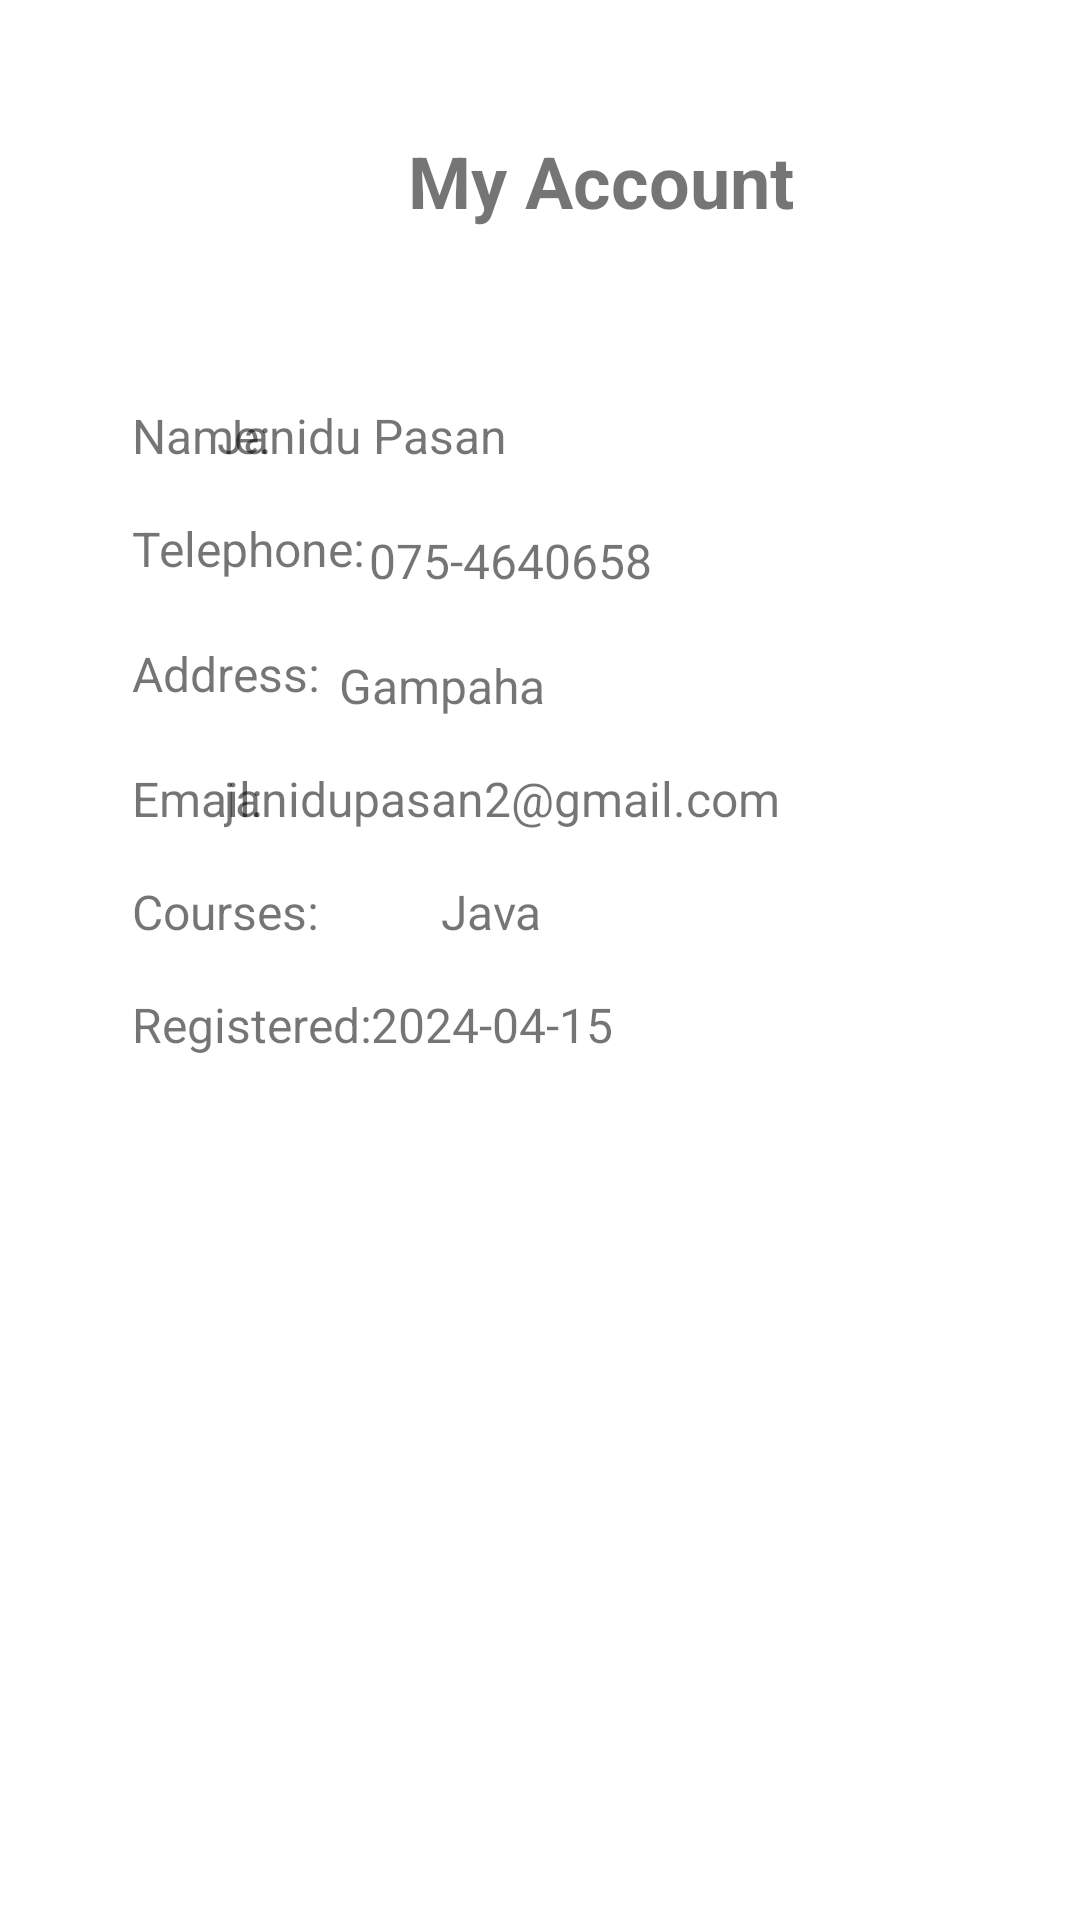

Write the Android layout XML for this screen, with the resource values it uses.
<!-- AndroidManifest.xml: application theme Theme.LMS -->
<!-- res/layout/activity_myacc.xml -->
<?xml version="1.0" encoding="utf-8"?>
<androidx.constraintlayout.widget.ConstraintLayout
    xmlns:android="http://schemas.android.com/apk/res/android"
    xmlns:app="http://schemas.android.com/apk/res-auto"
    xmlns:tools="http://schemas.android.com/tools"
    android:layout_width="match_parent"
    android:layout_height="match_parent"
    tools:context=".ui.home.MyaccActivity">

    <TextView
        android:id="@+id/textViewTitle"
        android:layout_width="wrap_content"
        android:layout_height="wrap_content"
        android:layout_marginStart="136dp"
        android:layout_marginTop="44dp"
        android:text="My Account"
        android:textSize="24sp"
        android:textStyle="bold"
        app:layout_constraintStart_toStartOf="parent"
        app:layout_constraintTop_toTopOf="parent" />

    <TextView
        android:id="@+id/textViewNameLabel"
        android:layout_width="wrap_content"
        android:layout_height="wrap_content"
        android:layout_marginStart="44dp"
        android:layout_marginTop="58dp"
        android:layout_marginBottom="2dp"
        android:text="Name:"
        android:textSize="16sp"
        app:layout_constraintBottom_toTopOf="@+id/textViewTelephoneLabel"
        app:layout_constraintStart_toStartOf="parent"
        app:layout_constraintTop_toBottomOf="@+id/textViewTitle"
        app:layout_constraintVertical_bias="1.0" />

    <TextView
        android:id="@+id/textViewTelephoneLabel"
        android:layout_width="wrap_content"
        android:layout_height="wrap_content"
        android:layout_marginTop="16dp"
        android:text="Telephone:"
        android:textSize="16sp"
        app:layout_constraintStart_toStartOf="@+id/textViewNameLabel"
        app:layout_constraintTop_toBottomOf="@+id/textViewName" />

    <TextView
        android:id="@+id/textViewAddressLabel"
        android:layout_width="wrap_content"
        android:layout_height="wrap_content"
        android:layout_marginTop="16dp"
        android:text="Address:"
        android:textSize="16sp"
        app:layout_constraintStart_toStartOf="@+id/textViewTelephoneLabel"
        app:layout_constraintTop_toBottomOf="@+id/textViewTelephone" />

    <TextView
        android:id="@+id/textViewEmailLabel"
        android:layout_width="wrap_content"
        android:layout_height="wrap_content"
        android:layout_marginTop="16dp"
        android:text="Email:"
        android:textSize="16sp"
        app:layout_constraintStart_toStartOf="@+id/textViewAddressLabel"
        app:layout_constraintTop_toBottomOf="@+id/textViewAddress" />

    <TextView
        android:id="@+id/textViewCoursesLabel"
        android:layout_width="wrap_content"
        android:layout_height="wrap_content"
        android:layout_marginTop="16dp"
        android:text="Courses:"
        android:textSize="16sp"
        app:layout_constraintStart_toStartOf="@+id/textViewEmailLabel"
        app:layout_constraintTop_toBottomOf="@+id/textViewEmail" />

    <TextView
        android:id="@+id/textViewRegisteredLabel"
        android:layout_width="wrap_content"
        android:layout_height="wrap_content"
        android:layout_marginTop="16dp"
        android:text="Registered:"
        android:textSize="16sp"
        app:layout_constraintStart_toStartOf="@+id/textViewCoursesLabel"
        app:layout_constraintTop_toBottomOf="@+id/textViewCourses" />

    <TextView
        android:id="@+id/textViewName"
        android:layout_width="wrap_content"
        android:layout_height="wrap_content"
        android:layout_marginEnd="192dp"
        android:layout_marginBottom="60dp"
        android:text="Janidu Pasan "
        android:textSize="16sp"
        app:layout_constraintBottom_toTopOf="@+id/textViewTelephone"
        app:layout_constraintEnd_toEndOf="parent"
        app:layout_constraintHorizontal_bias="0.79"
        app:layout_constraintStart_toEndOf="@+id/textViewNameLabel"
        app:layout_constraintTop_toTopOf="@+id/textViewNameLabel"
        app:layout_constraintVertical_bias="0.0" />

    <TextView
        android:id="@+id/textViewTelephone"
        android:layout_width="wrap_content"
        android:layout_height="wrap_content"
        android:layout_marginTop="4dp"
        android:layout_marginEnd="136dp"
        android:text="075-4640658"
        android:textSize="16sp"
        app:layout_constraintEnd_toEndOf="parent"
        app:layout_constraintHorizontal_bias="0.148"
        app:layout_constraintStart_toEndOf="@+id/textViewTelephoneLabel"
        app:layout_constraintTop_toTopOf="@+id/textViewTelephoneLabel" />

    <TextView
        android:id="@+id/textViewAddress"
        android:layout_width="wrap_content"
        android:layout_height="wrap_content"
        android:layout_marginTop="4dp"
        android:layout_marginEnd="136dp"
        android:text="Gampaha"
        android:textSize="16sp"
        app:layout_constraintEnd_toEndOf="parent"
        app:layout_constraintHorizontal_bias="0.13"
        app:layout_constraintStart_toEndOf="@+id/textViewAddressLabel"
        app:layout_constraintTop_toTopOf="@+id/textViewAddressLabel" />

    <TextView
        android:id="@+id/textViewEmail"
        android:layout_width="wrap_content"
        android:layout_height="wrap_content"
        android:layout_marginEnd="100dp"
        android:text="janidupasan2@gmail.com"
        android:textSize="16sp"
        app:layout_constraintEnd_toEndOf="parent"
        app:layout_constraintHorizontal_bias="1.0"
        app:layout_constraintStart_toEndOf="@+id/textViewEmailLabel"
        app:layout_constraintTop_toTopOf="@+id/textViewEmailLabel" />

    <TextView
        android:id="@+id/textViewCourses"
        android:layout_width="wrap_content"
        android:layout_height="wrap_content"
        android:layout_marginEnd="90dp"
        android:text="Java"
        android:textSize="16sp"
        app:layout_constraintEnd_toEndOf="parent"
        app:layout_constraintHorizontal_bias="0.314"
        app:layout_constraintStart_toEndOf="@+id/textViewCoursesLabel"
        app:layout_constraintTop_toTopOf="@+id/textViewCoursesLabel" />

    <TextView
        android:id="@+id/textViewRegistered"
        android:layout_width="wrap_content"
        android:layout_height="wrap_content"
        android:layout_marginEnd="156dp"
        android:text="2024-04-15"
        android:textSize="16sp"
        app:layout_constraintEnd_toEndOf="parent"
        app:layout_constraintHorizontal_bias="0.514"
        app:layout_constraintStart_toEndOf="@+id/textViewRegisteredLabel"
        app:layout_constraintTop_toTopOf="@+id/textViewRegisteredLabel" />

</androidx.constraintlayout.widget.ConstraintLayout>
<!-- resources referenced by this layout -->
<resources>
  <style name="Theme.LMS" parent="Theme.MaterialComponents.DayNight.DarkActionBar">
          
          <item name="colorPrimary">@color/purple_500</item>
          <item name="colorPrimaryVariant">@color/purple_700</item>
          <item name="colorOnPrimary">@color/white</item>
          
          <item name="colorSecondary">@color/teal_200</item>
          <item name="colorSecondaryVariant">@color/teal_700</item>
          <item name="colorOnSecondary">@color/black</item>
          
          <item name="android:statusBarColor">?attr/colorPrimaryVariant</item>
          
      </style>
  <color name="purple_500">#FF6200EE</color>
  <color name="purple_700">#FF3700B3</color>
  <color name="white">#FFFFFFFF</color>
  <color name="teal_200">#FF03DAC5</color>
  <color name="teal_700">#FF018786</color>
  <color name="black">#FF000000</color>
</resources>
